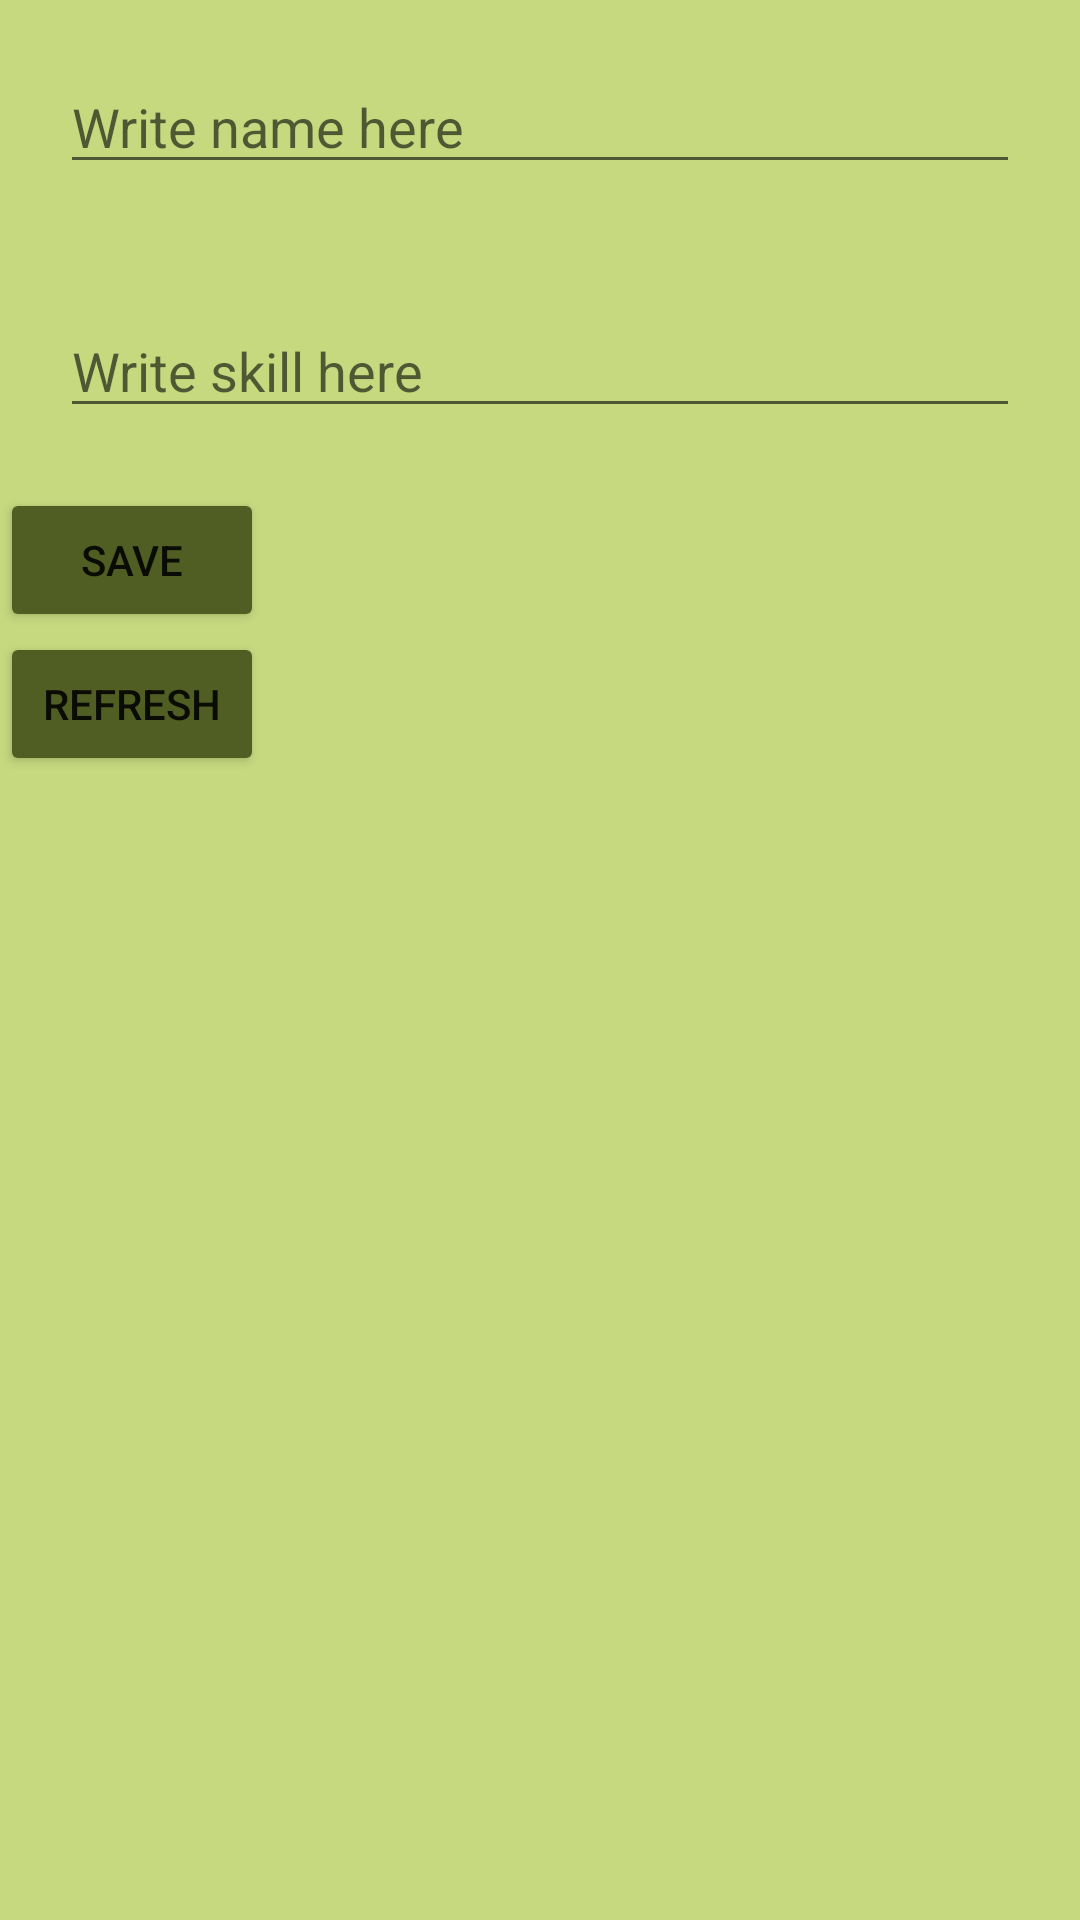

Here is an Android app screen rendered from its layout file. Give the layout XML and the strings, colors and styles it references.
<!-- AndroidManifest.xml: application theme Theme.PracRoom -->
<!-- res/layout/activity_main.xml -->
<?xml version="1.0" encoding="utf-8"?>
<LinearLayout xmlns:android="http://schemas.android.com/apk/res/android"
    xmlns:app="http://schemas.android.com/apk/res-auto"
    xmlns:tools="http://schemas.android.com/tools"
    android:layout_width="match_parent"
    android:layout_height="match_parent"
    android:background="@color/background"
    android:orientation="vertical"
    tools:context=".MainActivity">

    <EditText
        android:id="@+id/ed1"
        android:layout_width="match_parent"
        android:layout_height="wrap_content"
        android:layout_margin="20dp"
        android:textColor="@color/text"

        android:hint="@string/write_name_here"/>

    <EditText
        android:id="@+id/ed2"
        android:layout_width="match_parent"
        android:layout_height="wrap_content"
        android:layout_margin="20dp"
        android:textColor="@color/text"
        android:hint="Write skill here" />

    <Button
        android:id="@+id/btn1"
        android:backgroundTint="@color/button"
        android:layout_width="wrap_content"
        android:layout_height="wrap_content"
        android:text="Save" />

    <Button
        android:id="@+id/btn2"
        android:backgroundTint="@color/button"

        android:layout_width="wrap_content"
        android:layout_height="wrap_content"
        android:text="Refresh" />




    <androidx.recyclerview.widget.RecyclerView
        android:id="@+id/RV"
        android:layout_width="match_parent"
        android:layout_height="match_parent"
        android:layout_marginTop="20dp" />


</LinearLayout>
<!-- resources referenced by this layout -->
<resources>
  <color name="background">#c6d97f</color>
  <color name="button">#505e23</color>
  <color name="text">#ff0006</color>
  <string name="write_name_here">Write name here</string>
  <style name="Theme.PracRoom" parent="Theme.MaterialComponents.DayNight.DarkActionBar">
          
          <item name="colorPrimary">@color/purple_500</item>
          <item name="colorPrimaryVariant">@color/purple_700</item>
          <item name="colorOnPrimary">@color/white</item>
          
          <item name="colorSecondary">@color/teal_200</item>
          <item name="colorSecondaryVariant">@color/teal_700</item>
          <item name="colorOnSecondary">@color/black</item>
          
          <item name="android:statusBarColor" tools:targetApi="l">?attr/colorPrimaryVariant</item>
          
      </style>
  <color name="purple_500">#FF6200EE</color>
  <color name="purple_700">#FF3700B3</color>
  <color name="white">#FFFFFFFF</color>
  <color name="teal_200">#FF03DAC5</color>
  <color name="teal_700">#FF018786</color>
  <color name="black">#FF000000</color>
</resources>
